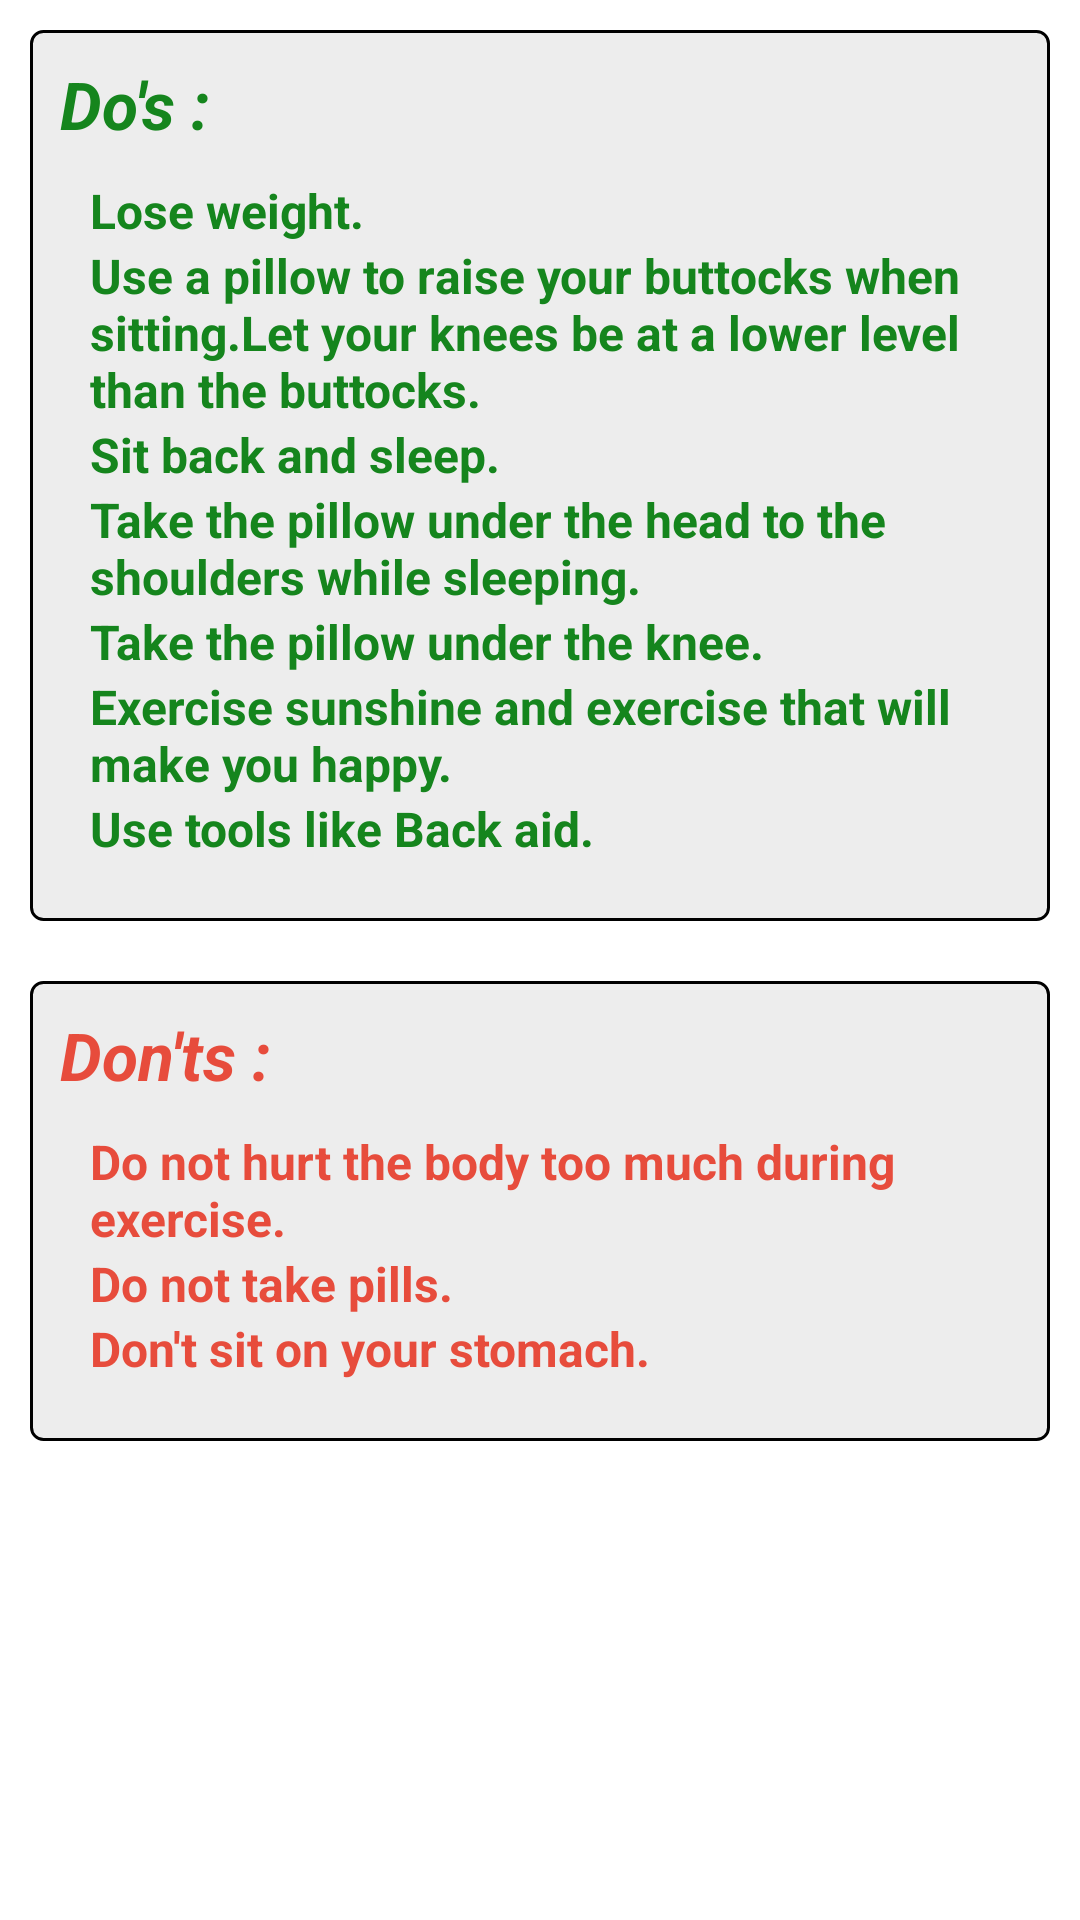

Android layout source for this screen:
<!-- AndroidManifest.xml: application theme AppTheme -->
<!-- res/layout/fragment_dodont_back.xml -->
<?xml version="1.0" encoding="utf-8"?>
<LinearLayout
    xmlns:android="http://schemas.android.com/apk/res/android" android:layout_width="match_parent"
    android:layout_height="match_parent"
    android:background="@color/white"
    android:orientation="vertical">


    <ScrollView
        android:layout_width="match_parent"
        android:layout_height="match_parent">

        <LinearLayout
            android:layout_width="match_parent"
            android:layout_height="wrap_content"
            android:orientation="vertical">

            <LinearLayout
                android:layout_width="match_parent"
                android:layout_height="wrap_content"
                android:orientation="vertical"
                android:padding="10dp"
                android:layout_margin="10dp"
                android:background="@drawable/drawable_gray">
                <TextView
                    android:layout_width="match_parent"
                    android:layout_height="wrap_content"
                    android:text="@string/do_s"
                    android:textStyle="bold|italic"
                    android:textColor="@color/green"
                    android:textSize="22dp"/>
                <LinearLayout
                    android:layout_width="match_parent"
                    android:layout_height="wrap_content"
                    android:orientation="vertical"
                    android:padding="10dp">
                    <TextView
                        android:layout_width="match_parent"
                        android:layout_height="wrap_content"
                        android:text="@string/lose_weight"
                        android:textSize="16dp"
                        android:textColor="@color/green"
                        android:textStyle="bold"/>
                    <TextView
                        android:layout_width="match_parent"
                        android:layout_height="wrap_content"
                        android:text="@string/take_a_pillow_under_the_hood_while_wearing_a_mandi"
                        android:textSize="16dp"
                        android:textStyle="bold"
                        android:textColor="@color/green"/>
                    <TextView
                        android:layout_width="match_parent"
                        android:layout_height="wrap_content"
                        android:text="@string/sit_back_and_sleep"
                        android:textSize="16dp"
                        android:textStyle="bold"
                        android:textColor="@color/green"/>
                    <TextView
                        android:layout_width="match_parent"
                        android:layout_height="wrap_content"
                        android:text="@string/take_the_pillow_under_the_head_to_the_shoulders_while_sleeping"
                        android:textSize="16dp"
                        android:textStyle="bold"
                        android:textColor="@color/green"/>
                    <TextView
                        android:layout_width="match_parent"
                        android:layout_height="wrap_content"
                        android:text="@string/take_the_pillow_under_the_knee"
                        android:textSize="16dp"
                        android:textStyle="bold"
                        android:textColor="@color/green"/>

                    <TextView
                        android:layout_width="match_parent"
                        android:layout_height="wrap_content"
                        android:text="@string/exercise_sunshine_and_exercise_that_will_make_you_happy"
                        android:textSize="16dp"
                        android:textStyle="bold"
                        android:textColor="@color/green"/>

                    <TextView
                        android:layout_width="match_parent"
                        android:layout_height="wrap_content"
                        android:text="@string/use_tools_like_back_aid"
                        android:textSize="16dp"
                        android:textStyle="bold"
                        android:textColor="@color/green"/>
                </LinearLayout>
            </LinearLayout>

            <LinearLayout
                android:layout_width="match_parent"
                android:layout_height="wrap_content"
                android:orientation="vertical"
                android:layout_margin="10dp"
                android:background="@drawable/drawable_gray"
                android:padding="10dp">
                <TextView
                    android:layout_width="match_parent"
                    android:layout_height="wrap_content"
                    android:text="@string/don_ts"
                    android:textStyle="bold|italic"
                    android:textColor="@color/red"
                    android:textSize="22dp"/>
                <LinearLayout
                    android:layout_width="match_parent"
                    android:layout_height="wrap_content"
                    android:orientation="vertical"
                    android:padding="10dp">
                    <TextView
                        android:layout_width="match_parent"
                        android:layout_height="wrap_content"
                        android:text="@string/do_not_hurt_the_body_too_much_during_exercisee"
                        android:textSize="16dp"
                        android:textColor="@color/red"
                        android:textStyle="bold"/>
                    <TextView
                        android:layout_width="match_parent"
                        android:layout_height="wrap_content"
                        android:text="@string/do_not_take_pillss"
                        android:textSize="16dp"
                        android:textStyle="bold"
                        android:textColor="@color/red"/>
                    <TextView
                        android:layout_width="match_parent"
                        android:layout_height="wrap_content"
                        android:text="@string/don_t_sit_on_your_stomach"
                        android:textSize="16dp"
                        android:textStyle="bold"
                        android:textColor="@color/red"/>



                    
                    
                    
                    
                    
                    
                    
                </LinearLayout>
            </LinearLayout>



        </LinearLayout>

    </ScrollView>




</LinearLayout>
<!-- resources referenced by this layout -->
<resources>
  <color name="green">#15851D</color>
  <color name="red">#E74C3C</color>
  <color name="white">#ffffff</color>
  <!-- drawable drawable_gray (drawable) -->
  <?xml version="1.0" encoding="utf-8"?>
  <shape xmlns:android="http://schemas.android.com/apk/res/android">
  
      <corners android:radius="4dp"></corners>
  
      <solid android:color="@color/lightgray"></solid>
      <stroke android:width="1dp"></stroke>
  </shape>
  <string name="do_not_hurt_the_body_too_much_during_exercisee">Do not hurt the body too much during exercise.</string>
  <string name="do_not_take_pillss">Do not take pills.</string>
  <string name="do_s">Do\'s :</string>
  <string name="don_t_sit_on_your_stomach">Don\'t sit on your stomach.</string>
  <string name="don_ts">Don\'ts :</string>
  <string name="exercise_sunshine_and_exercise_that_will_make_you_happy">Exercise sunshine and exercise that will make you happy.</string>
  <string name="lose_weight">Lose weight.</string>
  <string name="sit_back_and_sleep">Sit back and sleep.</string>
  <string name="take_a_pillow_under_the_hood_while_wearing_a_mandi">Use a pillow to raise your buttocks when sitting.Let your knees be at a lower level than the buttocks.</string>
  <string name="take_the_pillow_under_the_head_to_the_shoulders_while_sleeping">Take the pillow under the head to the shoulders while sleeping.</string>
  <string name="take_the_pillow_under_the_knee">Take the pillow under the knee.</string>
  <string name="use_tools_like_back_aid">Use tools like Back aid.</string>
  <style name="AppTheme" parent="Theme.AppCompat.Light.DarkActionBar">
          
          <item name="colorPrimary">@color/colorPrimary</item>
          <item name="colorPrimaryDark">@color/colorPrimaryDark</item>
          <item name="colorAccent">@color/colorAccent</item>
      </style>
  <color name="lightgray">#66D3D3D3</color>
  <color name="colorPrimary">#008577</color>
  <color name="colorPrimaryDark">#00574B</color>
  <color name="colorAccent">#D81B60</color>
</resources>
